Run: headless pygame with SDL's dummy video driver; simulated clock (each Clock.tick advances the game by its frame time, no real sleeping); random seed 0; keys injected as events and as key.get_pressed() state; no mouse input.
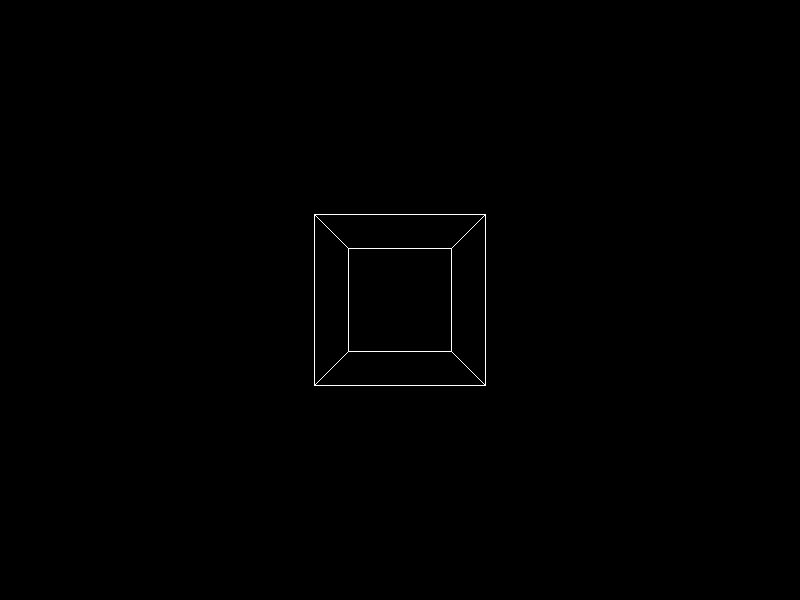
Frame 1 of 4 · flips 1–60 · no input
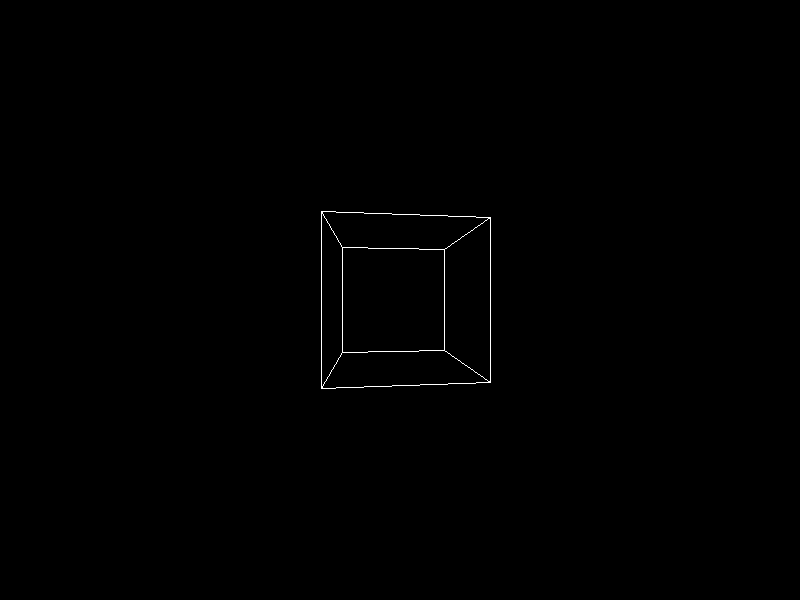
Frame 2 of 4 · flips 61–180 · tapped SPACE, RETURN · held RIGHT (→), D
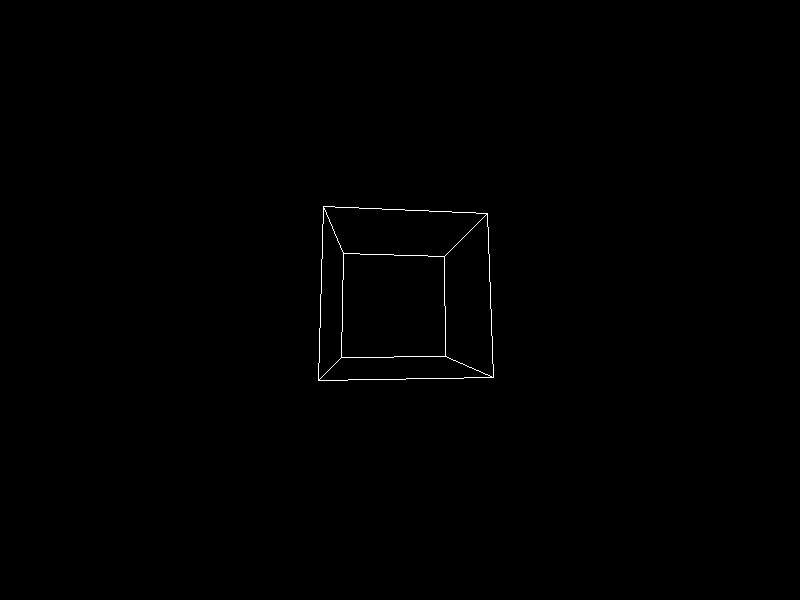
Frame 3 of 4 · flips 181–300 · held DOWN (↓), S
Frame 4 of 4 · flips 301–420 · held LEFT (←), A, UP (↑), W · screen same as frame 1, image omitted

The pygame program that drew these frames:

import pygame
import math

# Initialize Pygame
pygame.init()

# Set up the display
width, height = 800, 600
screen = pygame.display.set_mode((width, height))
clock = pygame.time.Clock()

# Define cube vertices
vertices = [
    [-1, -1, -1],
    [1, -1, -1],
    [1, 1, -1],
    [-1, 1, -1],
    [-1, -1, 1],
    [1, -1, 1],
    [1, 1, 1],
    [-1, 1, 1]
]

# Define edges
edges = [
    (0, 1), (1, 2), (2, 3), (3, 0),  # back face
    (4, 5), (5, 6), (6, 7), (7, 4),  # front face
    (0, 4), (1, 5), (2, 6), (3, 7)   # connecting edges
]

# Colors
BLACK = (0, 0, 0)
WHITE = (255, 255, 255)

# Function to rotate and scale point
def transform_point(x, y, z, angle_x, angle_y, scale):
    # Scale
    x *= scale
    y *= scale
    z *= scale

    # Rotate around Y-axis
    new_x = x * math.cos(angle_y) - z * math.sin(angle_y)
    new_z = x * math.sin(angle_y) + z * math.cos(angle_y)
    x, z = new_x, new_z

    # Rotate around X-axis
    new_y = y * math.cos(angle_x) - z * math.sin(angle_x)
    new_z = y * math.sin(angle_x) + z * math.cos(angle_x)
    y, z = new_y, new_z

    return x, y, z

# Function to project 3D point to 2D
def project(x, y, z, win_width, win_height, fov, viewer_distance):
    factor = fov / (viewer_distance + z)
    x = x * factor + win_width / 2
    y = -y * factor + win_height / 2
    return x, y

# Main game loop
angle_x, angle_y = 0, 0
scale = 1.0
running = True
while running:
    for event in pygame.event.get():
        if event.type == pygame.QUIT:
            running = False
        elif event.type == pygame.KEYDOWN:
            if event.key == pygame.K_LEFT:
                angle_y -= 0.1
            elif event.key == pygame.K_RIGHT:
                angle_y += 0.1
            elif event.key == pygame.K_UP:
                angle_x -= 0.1
            elif event.key == pygame.K_DOWN:
                angle_x += 0.1
            elif event.key == pygame.K_PLUS or event.key == pygame.K_EQUALS:
                scale += 0.1
            elif event.key == pygame.K_MINUS:
                scale = max(0.1, scale - 0.1)  # Prevent negative or zero scale

    screen.fill(BLACK)

    # Draw edges
    for edge in edges:
        points = []
        for vertex in edge:
            x, y, z = vertices[vertex]
            x, y, z = transform_point(x, y, z, angle_x, angle_y, scale)
            x, y = project(x, y, z, width, height, 256, 4)
            points.append((x, y))
        pygame.draw.line(screen, WHITE, points[0], points[1], 1)

    pygame.display.flip()
    clock.tick(60)

pygame.quit()
